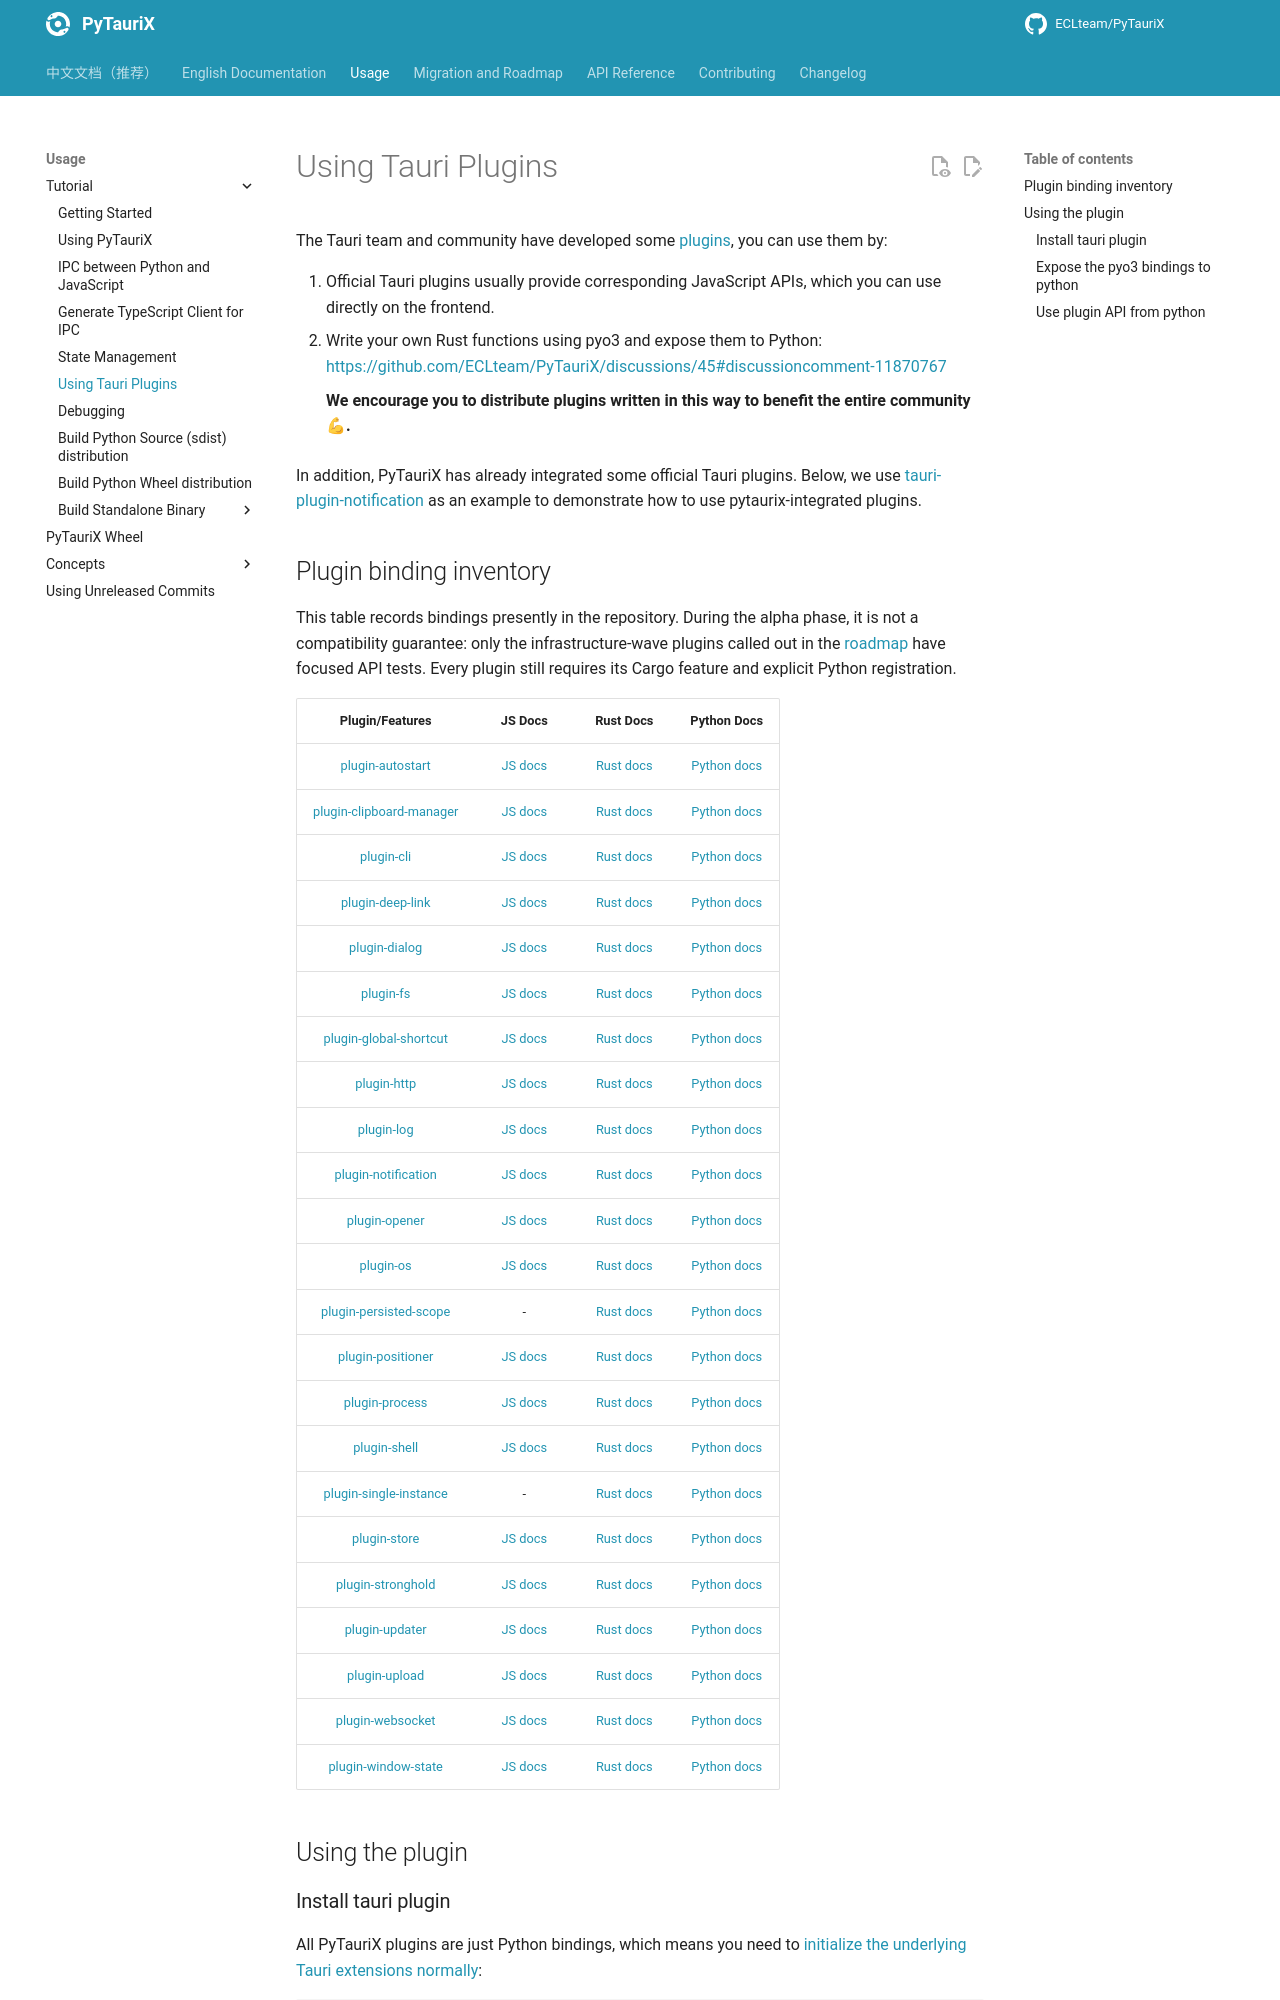

repository: ECLteam/PyTauriX · page: dev/usage/tutorial/using-plugins/index.html · generator: mkdocs

# Using Tauri Plugins

The Tauri team and community have developed some [plugins](https://tauri.app/plugin/), you can use them by:

1. Official Tauri plugins usually provide corresponding JavaScript APIs, which you can use directly on the frontend.
2. Write your own Rust functions using pyo3 and expose them to Python: <https://github.com/ECLteam/PyTauriX/discussions/45#discussioncomment-11870767>

    **We encourage you to distribute plugins written in this way to benefit the entire community 💪.**

In addition, PyTauriX has already integrated some official Tauri plugins. Below, we use [tauri-plugin-notification] as an example to demonstrate how to use pytaurix-integrated plugins.

[tauri-plugin-notification]: https://github.com/tauri-apps/tauri-plugin-notification
